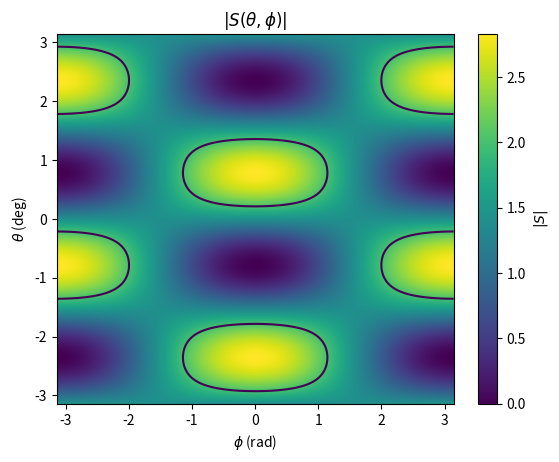

Reproduce this figure in Python.
import numpy as np
import matplotlib.pyplot as plt

def correlation(a, b, theta, phi):
    
    '''
    Docstring for correlation
    Correlation function E(a, b) for a quantum state cos(theta)|HH> + exp(i phi) sin(theta)|VV>
    
    :param a: transmission angle of polarizer A (rad)
    :param b: transmission angle of polarizer B (rad)
    :param theta: Half wave plate angle (see equation above) (rad)
    :param phi: Quartz plate (+ BBO) phase shift (see above) (rad)
    '''

    return (np.cos(2*a)*np.cos(2*b)
            + np.sin(2*theta)*np.sin(2*a)*np.sin(2*b)*np.cos(phi))

def compute_S(theta, phi, a = np.deg2rad(-45.0), a_p = np.deg2rad(0.0), b = np.deg2rad(-22.5), b_p=np.deg2rad(22.5)):
    '''
    Docstring for compute_S
    Return the S parameter computed for Bell's inequality 
    
    :param theta: Half wave plate angle (rad)
    :param phi: Quartz Plate (+BBO) phase shift (rad)
    :param a: polarizer A configuration 1 transmission angle (rad)
    :param a_p: polarizer A configuration 2 transmission angle (rad)
    :param b: polarizer B configuration 1 transmission angle (rad)
    :param b_p: polarizer B configuration 2 transmission angle (rad)
    '''

    return correlation(a, b, theta, phi) - correlation(a, b_p, theta, phi) + correlation(a_p, b, theta, phi) + correlation(a_p, b_p, theta, phi)


if __name__ == "__main__":
    print("S(45 deg, 0) =", compute_S(np.deg2rad(45.0), np.deg2rad(0.0)), " expected ~", 2*np.sqrt(2))

    theta_grid = np.linspace(-np.pi, np.pi, 361)         
    phi_grid   = np.linspace(-np.pi, np.pi, 361)     

    TH, PH = np.meshgrid(theta_grid, phi_grid, indexing="ij")

    S_grid = compute_S(TH, PH)  
    absS = np.abs(S_grid)

    plt.figure()
    im = plt.imshow(
        absS,
        origin="lower",
        aspect="auto",
        extent=[phi_grid.min(), phi_grid.max(), theta_grid.min(), theta_grid.max()],
    )

    plt.xlabel(r"$\phi$ (rad)")
    plt.ylabel(r"$\theta$ (deg)")
    plt.title(r"$|S(\theta,\phi)|$")

    plt.colorbar(im, label=r"$|S|$")

    plt.contour(
        PH, TH, absS,
        levels=[2.0],
    )

    plt.show()